Run: headless pygame with SDL's dummy video driver; simulated clock (each Clock.tick advances the game by its frame time, no real sleeping); random seed 0; keys injected as events and as key.get_pressed() state; no mouse input; restart key R tapped at the start of phases 3 and 4.
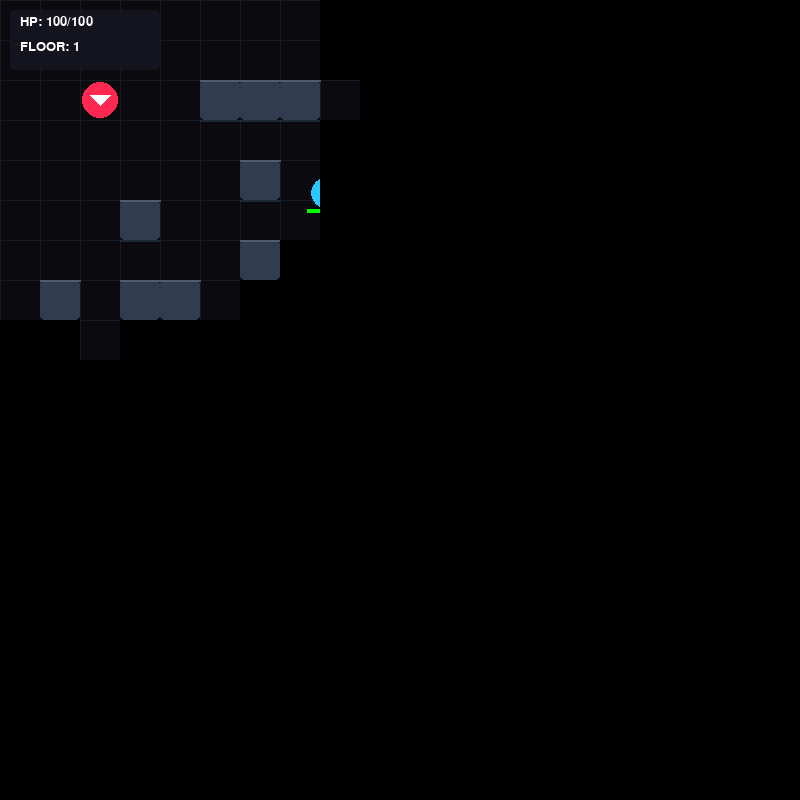
Frame 1 of 4 · flips 1–60 · no input
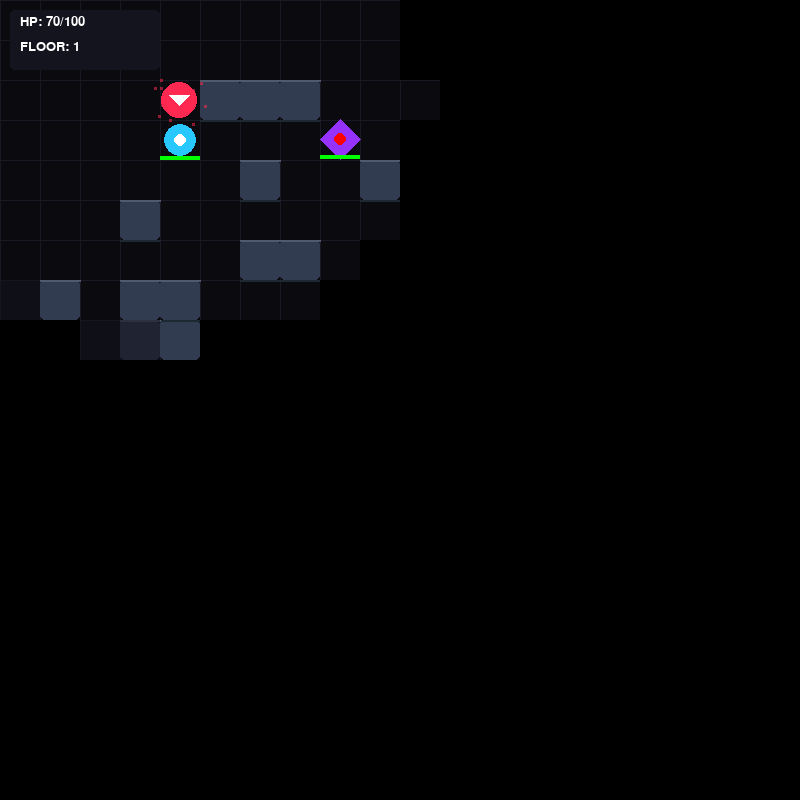
Frame 2 of 4 · flips 61–180 · tapped SPACE, RETURN · held RIGHT (→), D
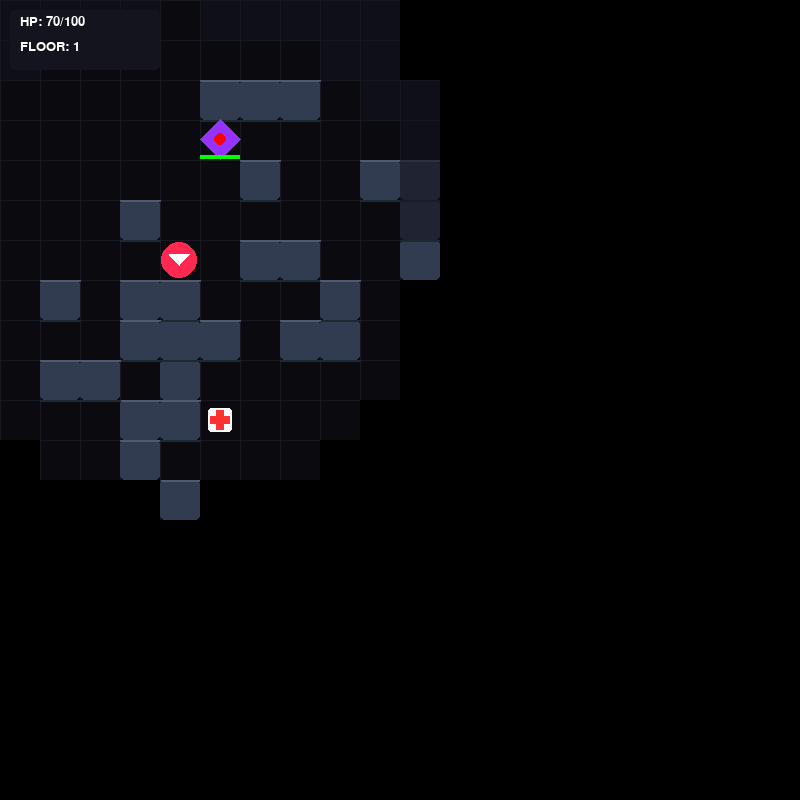
Frame 3 of 4 · flips 181–300 · tapped R · held DOWN (↓), S
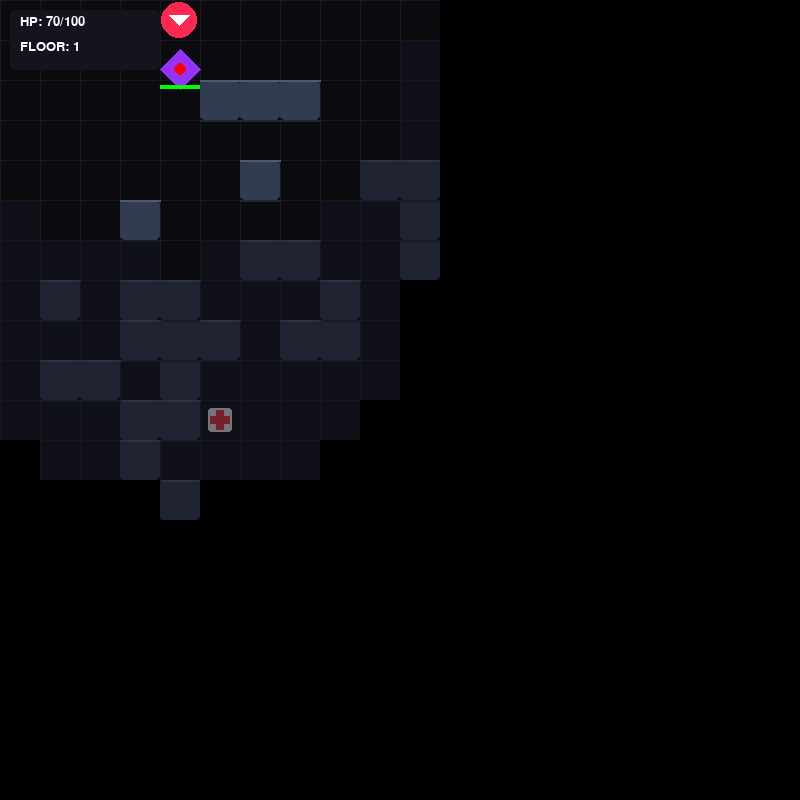
Frame 4 of 4 · flips 301–420 · tapped R · held LEFT (←), A, UP (↑), W

The pygame program that drew these frames:

import pygame
import heapq
import random
import math

# --- INITIALIZATION & CONSTANTS ---
pygame.init()
WIDTH, HEIGHT = 800, 800
GRID_SIZE = 40
COLS, ROWS = WIDTH // GRID_SIZE, HEIGHT // GRID_SIZE
FPS = 60

# Colors
COLOR_BG = (10, 10, 15)
COLOR_GRID = (25, 25, 35)
COLOR_FOG_EXPLORED = (20, 20, 30, 150)
COLOR_FOG_UNSEEN = (0, 0, 0)           
COLOR_WALL = (50, 60, 80)
COLOR_TEXT = (255, 255, 255)
COLOR_EXIT = (50, 255, 100)

font = pygame.font.SysFont("impact", 20)
large_font = pygame.font.SysFont("impact", 72)

# --- UTILITY ALGORITHMS ---
def dist(p1, p2):
    return abs(p1[0] - p2[0]) + abs(p1[1] - p2[1])

def lerp(a, b, t):
    return a + (b - a) * t

# --- CLASSES ---
class Particle:
    def __init__(self, x, y, color):
        self.x, self.y = x, y
        self.vx, self.vy = random.uniform(-3, 3), random.uniform(-3, 3)
        self.life = 1.0
        self.color = color

    def update(self):
        self.x += self.vx
        self.y += self.vy
        self.life -= 0.05

    def draw(self, surface, offset_x, offset_y):
        if self.life > 0:
            alpha = int(255 * self.life)
            size = max(2, int(6 * self.life))
            s = pygame.Surface((size, size), pygame.SRCALPHA)
            s.fill((*self.color, alpha))
            surface.blit(s, (self.x + offset_x, self.y + offset_y))

class Enemy:
    def __init__(self, x, y, e_type):
        self.pos = [x, y]
        self.draw_pos = [x * GRID_SIZE, y * GRID_SIZE]
        self.type = e_type
        self.state = "PATROL"
        self.last_move_time = pygame.time.get_ticks()
        
        # Debug properties
        self.debug_path = []
        self.debug_explored = []
        self.patrol_target = None # Used for BFS
        
        # --- ENEMY CLASSES ---
        if e_type == "Scout":
            self.hp = 20
            self.max_hp = 20
            self.damage = 5
            self.move_cooldown = 150 
            self.color = (255, 200, 50)
            self.vision = 8
        elif e_type == "Tank":
            self.hp = 120
            self.max_hp = 120
            self.damage = 30
            self.move_cooldown = 500 
            self.color = (255, 100, 0)
            self.vision = 5
        elif e_type == "Boss": # Uses Minimax!
            self.hp = 150
            self.max_hp = 150
            self.damage = 25
            self.move_cooldown = 400
            self.color = (150, 50, 255) # Purple
            self.vision = 7
        else: # Hunter (Uses BFS for patrol)
            self.hp = 50
            self.max_hp = 50
            self.damage = 15
            self.move_cooldown = 300 
            self.color = (40, 200, 255)
            self.vision = 6

    def draw(self, surface, offset_x, offset_y):
        tx, ty = self.pos[0] * GRID_SIZE, self.pos[1] * GRID_SIZE
        self.draw_pos[0] = lerp(self.draw_pos[0], tx, 0.3)
        self.draw_pos[1] = lerp(self.draw_pos[1], ty, 0.3)
        
        bx, by = self.draw_pos[0] + offset_x, self.draw_pos[1] + offset_y
        center = (bx + GRID_SIZE//2, by + GRID_SIZE//2)

        if self.type == "Scout":
            pygame.draw.polygon(surface, self.color, [(center[0], by+5), (bx+GRID_SIZE-5, by+GRID_SIZE-5), (bx+5, by+GRID_SIZE-5)])
        elif self.type == "Tank":
            pygame.draw.rect(surface, self.color, (bx+4, by+4, GRID_SIZE-8, GRID_SIZE-8), border_radius=4)
            pygame.draw.rect(surface, (50,50,50), (bx+10, by+10, GRID_SIZE-20, GRID_SIZE-20))
        elif self.type == "Boss":
            pygame.draw.polygon(surface, self.color, [(center[0], by), (bx+GRID_SIZE, center[1]), (center[0], by+GRID_SIZE), (bx, center[1])])
            pygame.draw.circle(surface, (255,0,0), center, 6) # Red Eye
        else: # Hunter
            pygame.draw.circle(surface, self.color, center, GRID_SIZE//2 - 4)
            pygame.draw.circle(surface, (255,255,255), center, 6)
        
        # HP Bar
        pygame.draw.rect(surface, (100,0,0), (bx, by + GRID_SIZE - 4, GRID_SIZE, 4))
        pygame.draw.rect(surface, (0,255,0), (bx, by + GRID_SIZE - 4, (self.hp/self.max_hp) * GRID_SIZE, 4))

class Item:
    def __init__(self, x, y, i_type):
        self.pos = [x, y]
        self.type = i_type 

    def draw(self, surface, offset_x, offset_y):
        ix, iy = self.pos[0] * GRID_SIZE + offset_x, self.pos[1] * GRID_SIZE + offset_y
        if self.type == "HEALTH":
            pygame.draw.rect(surface, (255,255,255), (ix+8, iy+8, GRID_SIZE-16, GRID_SIZE-16), border_radius=3)
            pygame.draw.rect(surface, (255,50,50), (ix+16, iy+10, GRID_SIZE-32, GRID_SIZE-20)) 
            pygame.draw.rect(surface, (255,50,50), (ix+10, iy+16, GRID_SIZE-20, GRID_SIZE-32)) 

class Game:
    def __init__(self):
        self.screen = pygame.display.set_mode((WIDTH, HEIGHT))
        pygame.display.set_caption("Cyber Hunt: Infinite")
        self.clock = pygame.time.Clock()
        
        self.monster_hp = 100
        self.max_hp = 100
        self.level = 1
        self.show_debug = False
        
        self.generate_level()

    def generate_level(self):
        self.state = "PLAYING"
        self.exit_pos = [COLS - 2, ROWS - 2]
        self.vision_radius = 6
        self.visible_tiles = set()
        self.explored_tiles = set()
        self.fog_surface = pygame.Surface((WIDTH, HEIGHT), pygame.SRCALPHA)

        num_walls = min(150, 60 + (self.level * 15))
        num_enemies = min(15, 3 + self.level)
        num_items = random.randint(1, 3)

        self.walls = set()
        while len(self.walls) < num_walls:
            x, y = random.randint(1, COLS-2), random.randint(1, ROWS-2)
            if dist((x, y), (2, 2)) > 2 and dist((x, y), self.exit_pos) > 2:
                self.walls.add((x, y))
                
        self.monster_pos = [2, 2]
        self.monster_draw_pos = [2 * GRID_SIZE, 2 * GRID_SIZE]
        self.last_move_time = 0
        self.move_cooldown = 120 

        self.enemies = []
        enemy_types = ["Hunter", "Hunter", "Scout", "Tank", "Boss"]
        while len(self.enemies) < num_enemies:
            x, y = random.randint(1, COLS-2), random.randint(1, ROWS-2)
            if (x, y) not in self.walls and dist((x, y), self.monster_pos) > 5:
                e_type = random.choice(enemy_types)
                self.enemies.append(Enemy(x, y, e_type))

        self.items = []
        while len(self.items) < num_items:
            x, y = random.randint(1, COLS-2), random.randint(1, ROWS-2)
            if (x, y) not in self.walls and (x, y) != tuple(self.exit_pos):
                self.items.append(Item(x, y, "HEALTH"))

        self.particles = []
        self.screen_shake = 0
        self.update_fov()

    def update_fov(self):
        self.visible_tiles.clear()
        mx, my = self.monster_pos
        for dx in range(-self.vision_radius, self.vision_radius + 1):
            for dy in range(-self.vision_radius, self.vision_radius + 1):
                if dx**2 + dy**2 <= self.vision_radius**2:
                    vx, vy = mx + dx, my + dy
                    if 0 <= vx < COLS and 0 <= vy < ROWS:
                        self.visible_tiles.add((vx, vy))
                        self.explored_tiles.add((vx, vy))

    def is_valid(self, x, y):
        return 0 <= x < COLS and 0 <= y < ROWS and (x, y) not in self.walls

    def is_occupied(self, pos, current_ent=None):
        for e in self.enemies:
            if e != current_ent and e.pos == list(pos): return True
        return False

    def spawn_particles(self, pos, color, amount=10):
        px, py = pos[0] * GRID_SIZE + GRID_SIZE//2, pos[1] * GRID_SIZE + GRID_SIZE//2
        for _ in range(amount):
            self.particles.append(Particle(px, py, color))

    # --- ALGORITHM 1: A* SEARCH (Used for standard hunting) ---
    def a_star(self, start, goal):
        pq = [(0, start)]
        came_from = {tuple(start): None}
        cost_so_far = {tuple(start): 0}
        
        while pq:
            _, curr = heapq.heappop(pq)
            if curr == goal: break
            for dx, dy in [(0, 1), (0, -1), (1, 0), (-1, 0)]:
                nxt = [curr[0] + dx, curr[1] + dy]
                nxt_tuple = tuple(nxt)
                if self.is_valid(*nxt) and not self.is_occupied(nxt):
                    new_cost = cost_so_far[tuple(curr)] + 1
                    if nxt_tuple not in cost_so_far or new_cost < cost_so_far[nxt_tuple]:
                        cost_so_far[nxt_tuple] = new_cost
                        priority = new_cost + dist(nxt, goal)
                        heapq.heappush(pq, (priority, nxt))
                        came_from[nxt_tuple] = curr
                        
        curr = tuple(goal)
        path = []
        if curr in came_from:
            while curr != tuple(start):
                path.append(list(curr))
                curr = tuple(came_from[curr])
                
        next_step = path[-1] if path else start
        return next_step, path, list(cost_so_far.keys())

    # --- ALGORITHM 2: BFS (Used for structured patrolling) ---
    def bfs(self, start, goal):
        queue = [(start, [start])]
        explored = {tuple(start)}
        
        while queue:
            curr, path = queue.pop(0)
            if curr == goal:
                next_step = path[1] if len(path) > 1 else start
                return next_step, path, list(explored)
                
            for dx, dy in [(0, 1), (0, -1), (1, 0), (-1, 0)]:
                nxt = [curr[0] + dx, curr[1] + dy]
                if self.is_valid(*nxt) and not self.is_occupied(nxt) and tuple(nxt) not in explored:
                    explored.add(tuple(nxt))
                    queue.append((nxt, path + [nxt]))
                    
        return start, [], list(explored)

    # --- ALGORITHM 3: MINIMAX (Used by Boss for tactical cornering) ---
    def evaluate_minimax(self, e_pos, p_pos, depth, is_maximizing):
        if depth == 0 or e_pos == p_pos:
            return -dist(e_pos, p_pos) # Minimax wants to minimize distance to player

        if is_maximizing: # Enemy's turn
            best_score = -float('inf')
            for dx, dy in [(0,1), (0,-1), (1,0), (-1,0)]:
                nxt = [e_pos[0]+dx, e_pos[1]+dy]
                if self.is_valid(*nxt):
                    score = self.evaluate_minimax(nxt, p_pos, depth-1, False)
                    best_score = max(best_score, score)
            return best_score
        else: # Player's turn (simulate player running away)
            best_score = float('inf')
            for dx, dy in [(0,1), (0,-1), (1,0), (-1,0)]:
                nxt = [p_pos[0]+dx, p_pos[1]+dy]
                if self.is_valid(*nxt):
                    score = self.evaluate_minimax(e_pos, nxt, depth-1, True)
                    best_score = min(best_score, score)
            return best_score

    def get_minimax_move(self, e_pos, p_pos):
        best_score = -float('inf')
        best_move = e_pos
        explored = []
        
        for dx, dy in [(0,1), (0,-1), (1,0), (-1,0)]:
            nxt = [e_pos[0]+dx, e_pos[1]+dy]
            if self.is_valid(*nxt) and not self.is_occupied(nxt):
                explored.append(nxt) # Track for debug visuals
                score = self.evaluate_minimax(nxt, p_pos, 2, False) # Depth = 2
                if score > best_score:
                    best_score = score
                    best_move = nxt
                    
        return best_move, [best_move], explored

    def run(self):
        running = True
        while running:
            current_time = pygame.time.get_ticks()
            
            for event in pygame.event.get():
                if event.type == pygame.QUIT:
                    running = False
                if event.type == pygame.KEYDOWN:
                    if self.state == "GAME_OVER" and event.key == pygame.K_r:
                        self.monster_hp = 100
                        self.level = 1
                        self.generate_level()
                    if event.key == pygame.K_v:
                        self.show_debug = not self.show_debug

            # --- PLAYER LOGIC ---
            if self.state == "PLAYING":
                keys = pygame.key.get_pressed()
                if current_time - self.last_move_time > self.move_cooldown:
                    dx, dy = 0, 0
                    if keys[pygame.K_UP]: dy = -1
                    elif keys[pygame.K_DOWN]: dy = 1
                    elif keys[pygame.K_LEFT]: dx = -1
                    elif keys[pygame.K_RIGHT]: dx = 1

                    if dx != 0 or dy != 0:
                        new_pos = [self.monster_pos[0] + dx, self.monster_pos[1] + dy]
                        attacked = False
                        
                        for e in self.enemies:
                            if e.pos == new_pos:
                                e.hp -= 25 
                                self.spawn_particles(new_pos, e.color, 15)
                                attacked = True
                                
                        if not attacked and self.is_valid(*new_pos):
                            self.monster_pos = new_pos
                            self.update_fov()
                            for item in self.items[:]:
                                if item.pos == self.monster_pos:
                                    if item.type == "HEALTH":
                                        self.monster_hp = min(self.max_hp, self.monster_hp + 40)
                                        self.spawn_particles(self.monster_pos, (50, 255, 50), 20)
                                    self.items.remove(item)
                        self.last_move_time = current_time

                if self.monster_pos == self.exit_pos:
                    self.level += 1
                    self.generate_level()

            # --- AI LOGIC ---
            if self.state == "PLAYING":
                for e in self.enemies[:]: 
                    if e.hp <= 0:
                        self.enemies.remove(e)
                        self.spawn_particles(e.pos, e.color, 30)
                        continue
                        
                    if current_time - e.last_move_time > e.move_cooldown:
                        d = dist(e.pos, self.monster_pos)
                        next_pos = e.pos
                        
                        if d == 1:
                            # 1. ATTACK STATE
                            self.monster_hp -= e.damage
                            self.screen_shake = e.damage // 2
                            self.spawn_particles(self.monster_pos, (255, 40, 80), 15)
                            e.debug_path, e.debug_explored, e.state = [self.monster_pos], [], "ATTACK"
                            if self.monster_hp <= 0: self.state = "GAME_OVER"
                                
                        elif d <= e.vision: 
                            # 2. TACTICAL COMBAT STATE
                            if e.type == "Boss" and d <= 4:
                                next_pos, e.debug_path, e.debug_explored = self.get_minimax_move(e.pos, self.monster_pos)
                                e.state = "MINIMAX"
                            else:
                                next_pos, e.debug_path, e.debug_explored = self.a_star(e.pos, self.monster_pos)
                                e.state = "A* HUNT"
                        else:
                            # 3. PATROL STATE
                            if e.type == "Hunter":
                                # Hunter uses BFS to patrol to a specific valid tile
                                if not e.patrol_target or e.pos == e.patrol_target:
                                    while True:
                                        rx = e.pos[0] + random.randint(-4, 4)
                                        ry = e.pos[1] + random.randint(-4, 4)
                                        if self.is_valid(rx, ry):
                                            e.patrol_target = [rx, ry]
                                            break
                                next_pos, e.debug_path, e.debug_explored = self.bfs(e.pos, e.patrol_target)
                                e.state = "BFS PATROL"
                            else:
                                # Others wander randomly
                                e.state = "WANDER"
                                e.debug_explored = []
                                dirs = [(0, 1), (0, -1), (1, 0), (-1, 0)]
                                random.shuffle(dirs)
                                for mx, my in dirs:
                                    test_pos = [e.pos[0] + mx, e.pos[1] + my]
                                    if self.is_valid(*test_pos):
                                        e.debug_explored.append(test_pos)
                                        if not self.is_occupied(test_pos):
                                            next_pos = test_pos
                                            break
                                e.debug_path = [next_pos] if next_pos != e.pos else []
                        
                        e.pos = next_pos
                        e.last_move_time = current_time

            # --- RENDERING ---
            self.screen.fill(COLOR_BG)
            
            shake_x = random.randint(-self.screen_shake, self.screen_shake) if self.screen_shake > 0 else 0
            shake_y = random.randint(-self.screen_shake, self.screen_shake) if self.screen_shake > 0 else 0
            if self.screen_shake > 0: self.screen_shake -= 1

            if self.state in ["PLAYING", "GAME_OVER"]:
                for x in range(0, WIDTH, GRID_SIZE): pygame.draw.line(self.screen, COLOR_GRID, (x, 0), (x, HEIGHT))
                for y in range(0, HEIGHT, GRID_SIZE): pygame.draw.line(self.screen, COLOR_GRID, (0, y), (WIDTH, y))

                if tuple(self.exit_pos) in self.explored_tiles:
                    ex_x, ex_y = self.exit_pos[0]*GRID_SIZE, self.exit_pos[1]*GRID_SIZE
                    pygame.draw.rect(self.screen, COLOR_EXIT, (ex_x + shake_x, ex_y + shake_y, GRID_SIZE, GRID_SIZE), border_radius=8)

                for item in self.items:
                    if tuple(item.pos) in self.explored_tiles: item.draw(self.screen, shake_x, shake_y)

                for x, y in self.walls:
                    if (x, y) in self.explored_tiles:
                        rect = (x*GRID_SIZE + shake_x, y*GRID_SIZE + shake_y, GRID_SIZE, GRID_SIZE)
                        pygame.draw.rect(self.screen, COLOR_WALL, rect, border_radius=5)
                        pygame.draw.line(self.screen, (80,90,110), (rect[0], rect[1]), (rect[0]+GRID_SIZE, rect[1]), 2)
                        pygame.draw.line(self.screen, (30,40,50), (rect[0], rect[1]+GRID_SIZE), (rect[0]+GRID_SIZE, rect[1]+GRID_SIZE), 2)
                
                for p in self.particles[:]:
                    p.update()
                    p.draw(self.screen, shake_x, shake_y)
                    if p.life <= 0: self.particles.remove(p)

                for e in self.enemies:
                    if tuple(e.pos) in self.visible_tiles: e.draw(self.screen, shake_x, shake_y)

                target_mx, target_my = self.monster_pos[0]*GRID_SIZE, self.monster_pos[1]*GRID_SIZE
                self.monster_draw_pos[0] = lerp(self.monster_draw_pos[0], target_mx, 0.4) 
                self.monster_draw_pos[1] = lerp(self.monster_draw_pos[1], target_my, 0.4)
                mx, my = self.monster_draw_pos[0] + shake_x, self.monster_draw_pos[1] + shake_y
                center = (mx + GRID_SIZE//2, my + GRID_SIZE//2)
                
                pygame.draw.circle(self.screen, (255, 40, 80), center, GRID_SIZE//2 - 2)
                pygame.draw.polygon(self.screen, (255, 255, 255), [(mx+10, my+15), (mx+30, my+15), (mx+20, my+25)])

                self.fog_surface.fill(COLOR_FOG_UNSEEN)
                for x in range(COLS):
                    for y in range(ROWS):
                        tile = (x, y)
                        rect = (x * GRID_SIZE, y * GRID_SIZE, GRID_SIZE, GRID_SIZE)
                        if tile in self.visible_tiles: pygame.draw.rect(self.fog_surface, (0,0,0,0), rect)
                        elif tile in self.explored_tiles: pygame.draw.rect(self.fog_surface, COLOR_FOG_EXPLORED, rect)
                self.screen.blit(self.fog_surface, (0,0))

                # --- DEBUG RENDERING ---
                if self.show_debug:
                    for e in self.enemies:
                        if hasattr(e, 'debug_explored') and hasattr(e, 'debug_path'):
                            # Change Blue Outline Color based on Algorithm!
                            outline_color = (0, 100, 255) # Blue for BFS/A*
                            if e.state == "MINIMAX": outline_color = (255, 0, 255) # Pink for Minimax
                            
                            for node in e.debug_explored:
                                pygame.draw.rect(self.screen, outline_color, (node[0] * GRID_SIZE + shake_x, node[1] * GRID_SIZE + shake_y, GRID_SIZE, GRID_SIZE), 1)
                            for node in e.debug_path:
                                pygame.draw.rect(self.screen, (255, 50, 50), (node[0] * GRID_SIZE + shake_x, node[1] * GRID_SIZE + shake_y, GRID_SIZE, GRID_SIZE), 3)
                            
                            state_text = font.render(e.state, True, (255, 255, 0))
                            self.screen.blit(state_text, (e.draw_pos[0] + shake_x - 5, e.draw_pos[1] + shake_y - 25))

                hp_color = (255, 40, 80) if self.monster_hp < 30 else (255,255,255)
                hp_text = font.render(f"HP: {self.monster_hp}/{self.max_hp}", True, hp_color)
                level_text = font.render(f"FLOOR: {self.level}", True, COLOR_TEXT)
                pygame.draw.rect(self.screen, (20,20,30), (10, 10, 150, 60), border_radius=5)
                self.screen.blit(hp_text, (20, 15))
                self.screen.blit(level_text, (20, 40))

            if self.state == "GAME_OVER":
                overlay = pygame.Surface((WIDTH, HEIGHT), pygame.SRCALPHA)
                overlay.fill((40, 0, 0, 200))
                self.screen.blit(overlay, (0, 0))
                title = large_font.render("YOU DIED", True, (255, 40, 80))
                self.screen.blit(title, (WIDTH//2 - title.get_width()//2, HEIGHT//2 - 80))

            pygame.display.flip()
            self.clock.tick(FPS)

        pygame.quit()

if __name__ == "__main__":
    game = Game()
    game.run()
